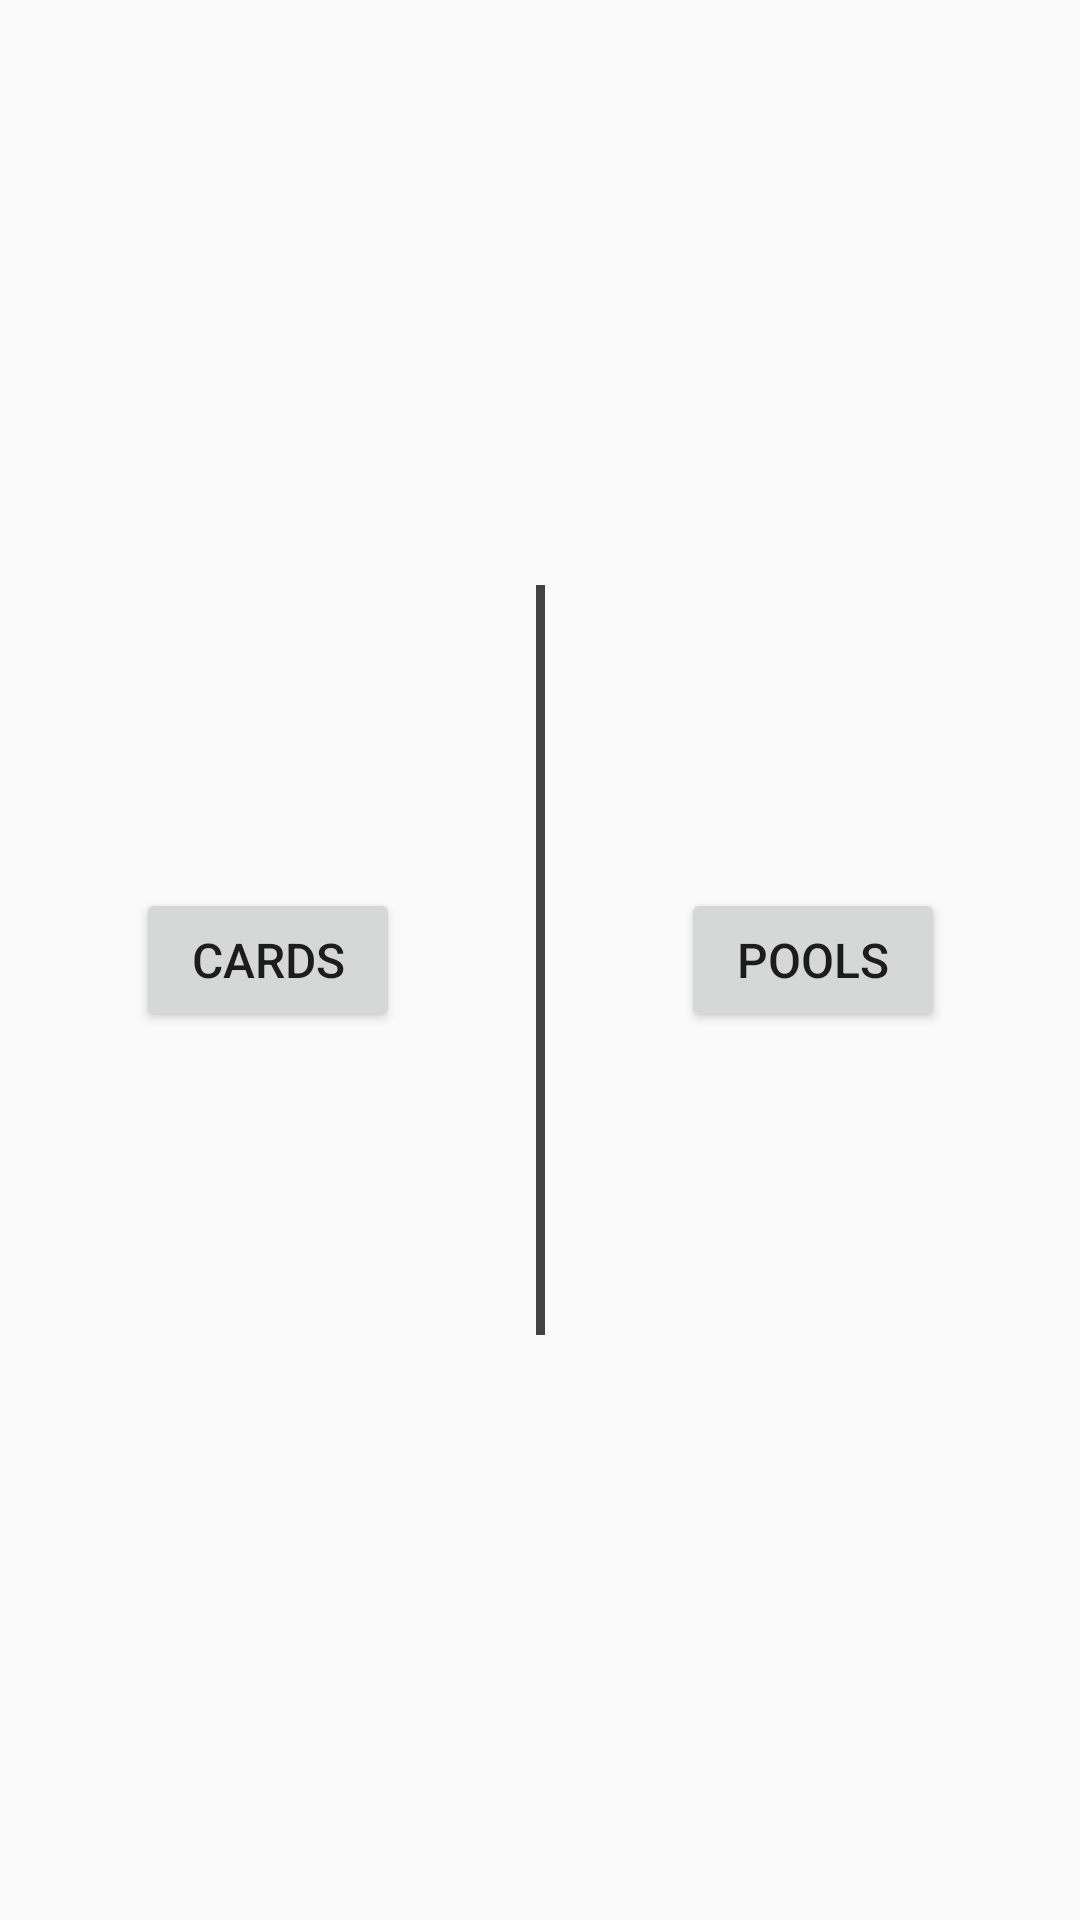

Reconstruct the res/layout file that produces this screen, plus the resources it refers to.
<!-- AndroidManifest.xml: application theme AppTheme -->
<!-- res/layout/activity_main.xml -->
<?xml version="1.0" encoding="utf-8"?>
<androidx.constraintlayout.widget.ConstraintLayout
    xmlns:android="http://schemas.android.com/apk/res/android"
    xmlns:app="http://schemas.android.com/apk/res-auto"
    xmlns:tools="http://schemas.android.com/tools"
    android:layout_width="match_parent"
    android:layout_height="match_parent"
    tools:context=".activities.MainActivity">


    <Button
        android:id="@+id/allPools"
        style="@style/TextForBtns"
        android:layout_width="wrap_content"
        android:layout_height="wrap_content"
        android:text="@string/show_all_pools"
        app:layout_constraintBottom_toBottomOf="parent"
        app:layout_constraintEnd_toEndOf="parent"
        app:layout_constraintStart_toEndOf="@+id/view"
        app:layout_constraintTop_toTopOf="parent"
        android:onClick="toAllPools"/>

    <View
        android:id="@+id/view"
        android:layout_width="3dp"
        android:layout_height="250dp"
        android:background="@color/cardview_dark_background"
        app:layout_constraintBottom_toBottomOf="parent"
        app:layout_constraintEnd_toEndOf="parent"
        app:layout_constraintStart_toStartOf="parent"
        app:layout_constraintTop_toTopOf="parent" />

    <Button
        android:id="@+id/allCardsBtn"
        style="@style/TextForBtns"
        android:layout_width="wrap_content"
        android:layout_height="wrap_content"
        android:text="@string/show_all_cards"
        app:layout_constraintBottom_toBottomOf="parent"
        app:layout_constraintEnd_toStartOf="@+id/view"
        app:layout_constraintStart_toStartOf="parent"
        app:layout_constraintTop_toTopOf="parent" />

</androidx.constraintlayout.widget.ConstraintLayout>
<!-- resources referenced by this layout -->
<resources>
  <string name="show_all_cards">Cards</string>
  <string name="show_all_pools">Pools</string>
  <style name="TextForBtns">
          
          <item name="colorPrimary">@color/colorPrimary</item>
          <item name="colorPrimaryDark">@color/colorPrimaryDark</item>
          <item name="colorAccent">@color/colorAccent</item>
          <item name="android:textSize">16sp</item>
      </style>
  <style name="AppTheme" parent="Theme.AppCompat.Light.DarkActionBar">
          
          <item name="colorPrimary">@color/colorPrimary</item>
          <item name="colorPrimaryDark">@color/colorPrimaryDark</item>
          <item name="colorAccent">@color/colorAccent</item>
      </style>
  <color name="colorPrimary">#6200EE</color>
  <color name="colorPrimaryDark">#3700B3</color>
  <color name="colorAccent">#03DAC5</color>
</resources>
